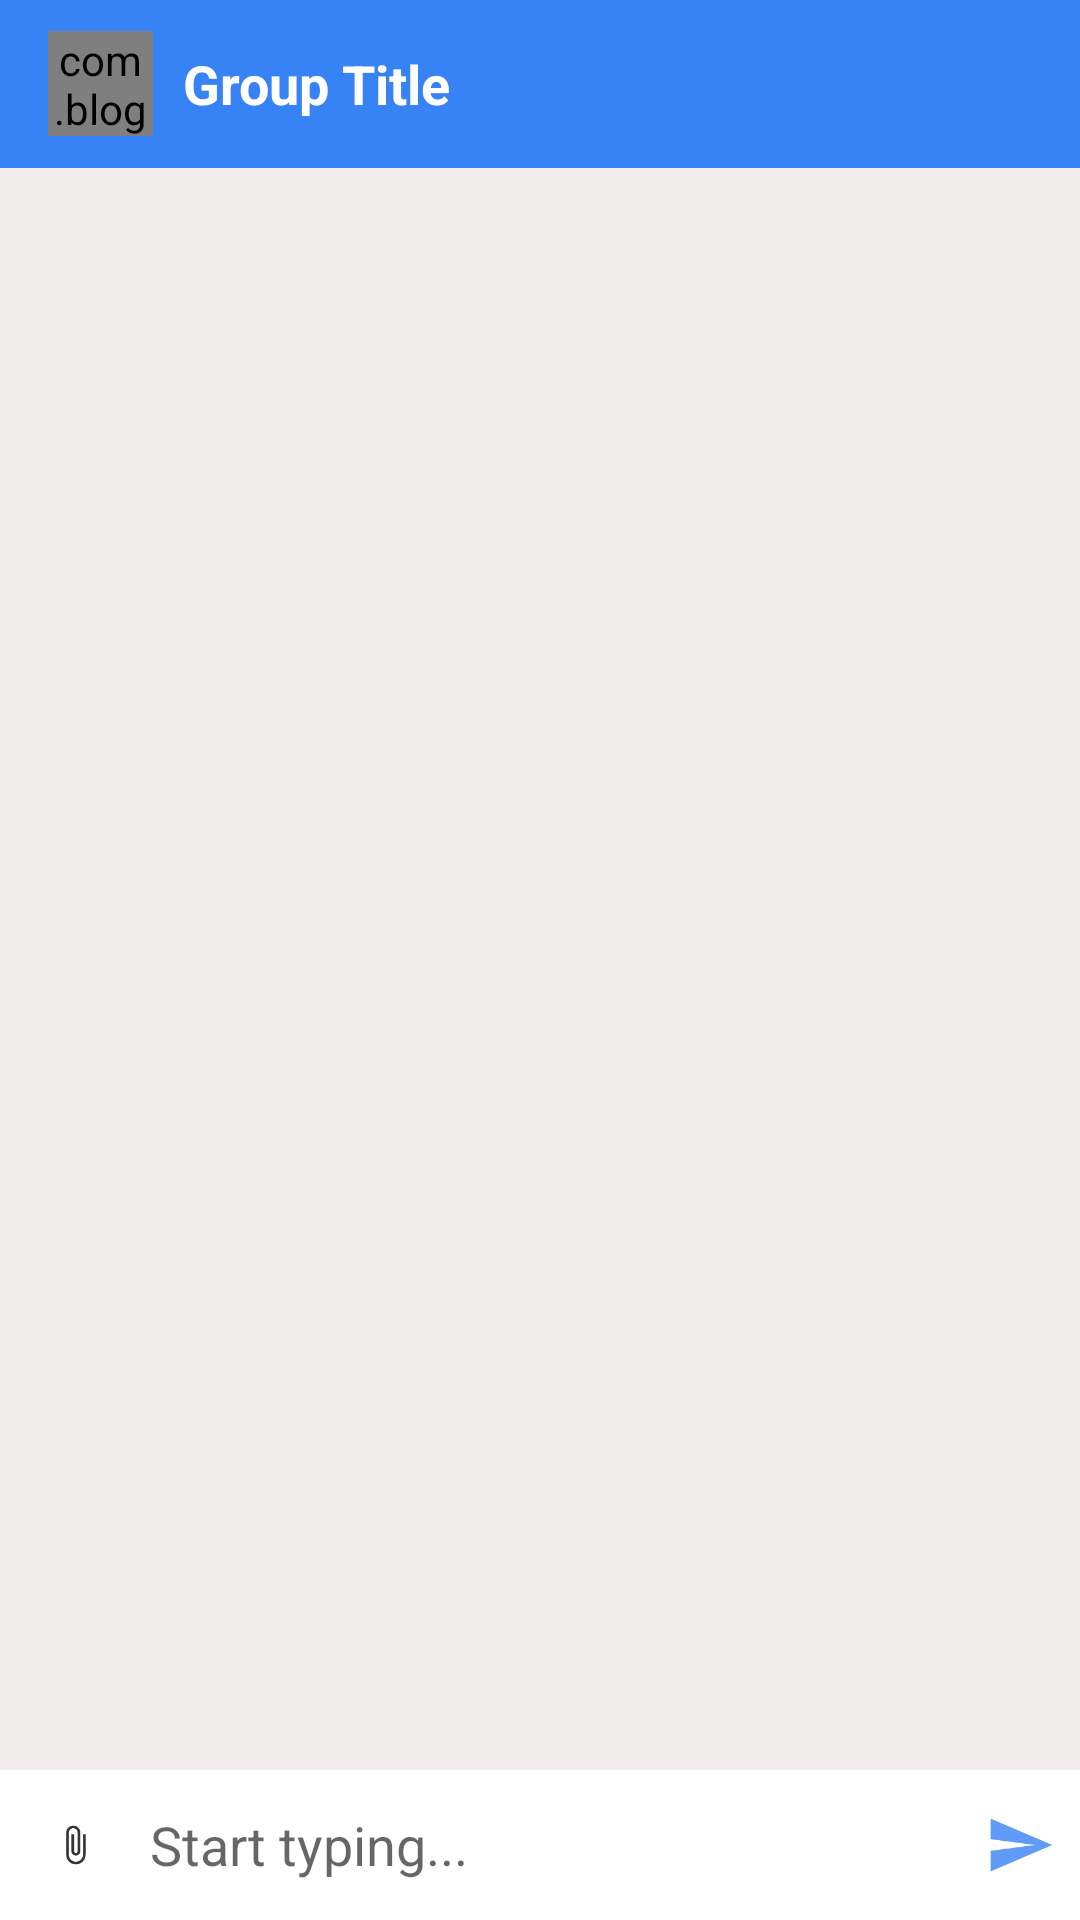

Android layout source for this screen:
<!-- AndroidManifest.xml: activity theme AppThemNo -->
<!-- res/layout/activity_group_chat.xml -->
<?xml version="1.0" encoding="utf-8"?>
<RelativeLayout xmlns:android="http://schemas.android.com/apk/res/android"
    xmlns:app="http://schemas.android.com/apk/res-auto"
    xmlns:tools="http://schemas.android.com/tools"
    android:layout_width="match_parent"
    android:layout_height="match_parent"
    android:background="#F1EDED"
    tools:context=".GroupChatActivity">
    <androidx.appcompat.widget.Toolbar
        android:id="@+id/toolbar"
        android:layout_width="match_parent"
        android:layout_height="?android:attr/actionBarSize"
        android:background="@color/blue"
        android:theme="@style/ThemeOverlay.AppCompat.Dark.ActionBar">

        <RelativeLayout
            android:layout_width="match_parent"
            android:layout_height="wrap_content">

            <com.blogspot.atifsoftwares.circularimageview.CircularImageView
                android:layout_width="35dp"
                android:layout_height="35dp"
                android:id="@+id/groupIconIv"
                android:layout_centerVertical="true"
                android:src="@drawable/ic_group_white"
                />
            <TextView
                android:layout_width="wrap_content"
                android:layout_height="wrap_content"
                android:id="@+id/groupTitleTv"
                android:layout_toEndOf="@id/groupIconIv"
                android:text="Group Title"
                android:layout_marginStart="10dp"
                android:layout_centerVertical="true"
                android:textColor="@color/white"
                android:textSize="18sp"
                android:textStyle="bold"
                />
        </RelativeLayout>




    </androidx.appcompat.widget.Toolbar>

    <androidx.recyclerview.widget.RecyclerView
        android:id="@+id/chatRv"
        android:layout_width="match_parent"
        android:layout_height="match_parent"
        android:layout_below="@id/toolbar"
        app:stackFromEnd="true"
        android:layout_above="@id/chatLayout"
        app:layoutManager="androidx.recyclerview.widget.LinearLayoutManager"
        tools:listitem="@layout/row_groupchat_left"
        />

    <LinearLayout
        android:id="@+id/chatLayout"
        android:layout_width="match_parent"
        android:layout_height="wrap_content"
        android:orientation="horizontal"
        android:gravity="center"
        android:background="@color/white"
        android:layout_alignParentBottom="true"
        >
        <ImageButton
            android:layout_width="50dp"
            android:layout_height="50dp"
            android:id="@+id/attachBtn"
            android:background="@null"
            android:src="@drawable/ic_attach_black"/>

        <EditText
            android:id="@+id/messageEt"
            android:hint="Start typing..."
            android:layout_width="wrap_content"
            android:layout_height="wrap_content"
            android:inputType="textCapSentences|textMultiLine"
            android:background="@null"
            android:layout_weight="1"
            />
        <ImageButton
            android:layout_width="40dp"
            android:layout_height="40dp"
            android:src="@drawable/ic_send"
            android:background="@null"
            android:id="@+id/sendBtn"
            />
    </LinearLayout>

</RelativeLayout>
<!-- res/layout/row_groupchat_left.xml (included above) -->
<?xml version="1.0" encoding="utf-8"?>
<LinearLayout
    xmlns:android="http://schemas.android.com/apk/res/android" android:layout_width="match_parent"
    android:layout_height="wrap_content"
    android:layout_marginEnd="100dp"
    android:layout_marginTop="10dp"
    android:background="@drawable/bg_receiver"
    android:padding="10dp"
    android:orientation="vertical"
    >

    <TextView
        android:id="@+id/nameTv"
        android:layout_width="wrap_content"
        android:layout_height="wrap_content"
        android:text="Name"
        android:layout_marginStart="5dp"
        android:textColor="@color/blue"
        android:textStyle="bold"
        />
    <TextView
        android:id="@+id/messageTv"
        android:layout_marginTop="5dp"
        android:layout_marginBottom="5dp"
        android:layout_marginStart="5dp"
        android:layout_width="wrap_content"
        android:layout_height="wrap_content"
        android:text="The message"
        android:textColor="@color/black"
        />
    <ImageView
        android:id="@+id/messageIv"
        android:layout_width="200dp"
        android:layout_height="200dp"
        android:layout_marginStart="5dp"
        android:scaleType="centerCrop"
        android:src="@drawable/ic_image_black"
        />
    <TextView
        android:id="@+id/timeTv"
        android:layout_width="match_parent"
        android:textAlignment="textEnd"
        android:layout_height="wrap_content"
        android:text="Time"
        android:layout_marginEnd="5dp"
        android:textSize="12sp"
        />

</LinearLayout>
<!-- resources referenced by this layout -->
<resources>
  <color name="black">#FF000000</color>
  <color name="blue">#3782f5</color>
  <color name="white">#FFFFFFFF</color>
  <!-- drawable ic_attach_black (drawable-anydpi) -->
  <vector xmlns:android="http://schemas.android.com/apk/res/android"
      android:width="24dp"
      android:height="24dp"
      android:viewportWidth="24"
      android:viewportHeight="24"
      android:tint="#010101"
      android:alpha="0.8">
    <group android:scaleX="0.5882353"
        android:scaleY="0.5882353"
        android:translateX="4.9411764"
        android:translateY="4.9411764">
      <path
          android:fillColor="@android:color/white"
          android:pathData="M16.5,6v11.5c0,2.21 -1.79,4 -4,4s-4,-1.79 -4,-4V5c0,-1.38 1.12,-2.5 2.5,-2.5s2.5,1.12 2.5,2.5v10.5c0,0.55 -0.45,1 -1,1s-1,-0.45 -1,-1V6H10v9.5c0,1.38 1.12,2.5 2.5,2.5s2.5,-1.12 2.5,-2.5V5c0,-2.21 -1.79,-4 -4,-4S7,2.79 7,5v12.5c0,3.04 2.46,5.5 5.5,5.5s5.5,-2.46 5.5,-5.5V6h-1.5z"/>
    </group>
  </vector>
  <!-- drawable ic_group_white (drawable-anydpi) -->
  <vector xmlns:android="http://schemas.android.com/apk/res/android"
      android:width="24dp"
      android:height="24dp"
      android:viewportWidth="24"
      android:viewportHeight="24"
      android:tint="#FFFFFF"
      android:alpha="0.8">
    <group android:scaleX="0.5882353"
        android:scaleY="0.5882353"
        android:translateX="4.9411764"
        android:translateY="4.9411764">
      <path
          android:fillColor="@android:color/white"
          android:pathData="M16,11c1.66,0 2.99,-1.34 2.99,-3S17.66,5 16,5c-1.66,0 -3,1.34 -3,3s1.34,3 3,3zM8,11c1.66,0 2.99,-1.34 2.99,-3S9.66,5 8,5C6.34,5 5,6.34 5,8s1.34,3 3,3zM8,13c-2.33,0 -7,1.17 -7,3.5L1,19h14v-2.5c0,-2.33 -4.67,-3.5 -7,-3.5zM16,13c-0.29,0 -0.62,0.02 -0.97,0.05 1.16,0.84 1.97,1.97 1.97,3.45L17,19h6v-2.5c0,-2.33 -4.67,-3.5 -7,-3.5z"/>
    </group>
  </vector>
  <!-- drawable ic_image_black (drawable-anydpi) -->
  <vector xmlns:android="http://schemas.android.com/apk/res/android"
      android:width="24dp"
      android:height="24dp"
      android:viewportWidth="24"
      android:viewportHeight="24"
      android:tint="#010101"
      android:alpha="0.8">
    <group android:scaleX="0.5882353"
        android:scaleY="0.5882353"
        android:translateX="4.9411764"
        android:translateY="4.9411764">
      <path
          android:fillColor="@android:color/white"
          android:pathData="M21,19V5c0,-1.1 -0.9,-2 -2,-2H5c-1.1,0 -2,0.9 -2,2v14c0,1.1 0.9,2 2,2h14c1.1,0 2,-0.9 2,-2zM8.5,13.5l2.5,3.01L14.5,12l4.5,6H5l3.5,-4.5z"/>
    </group>
  </vector>
  <!-- drawable ic_send (drawable-anydpi) -->
  <vector xmlns:android="http://schemas.android.com/apk/res/android"
      android:width="40dp"
      android:height="40dp"
      android:viewportWidth="24"
      android:viewportHeight="24"
      android:tint="#3782F5"
      android:alpha="0.8"
      android:autoMirrored="true">
    <group android:scaleX="0.5882353"
        android:scaleY="0.5882353"
        android:translateX="4.9411764"
        android:translateY="4.9411764">
      <path
          android:fillColor="@android:color/white"
          android:pathData="M2.01,21L23,12 2.01,3 2,10l15,2 -15,2z"/>
    </group>
  </vector>
  <style name="AppThemNo" parent="Theme.AppCompat.Light.NoActionBar">
          <item name="colorSecondary">@color/teal_200</item>
          <item name="colorSecondaryVariant">@color/teal_700</item>
          <item name="colorOnSecondary">@color/black</item>
      </style>
  <color name="teal_200">#FF03DAC5</color>
  <color name="teal_700">#FF018786</color>
</resources>
